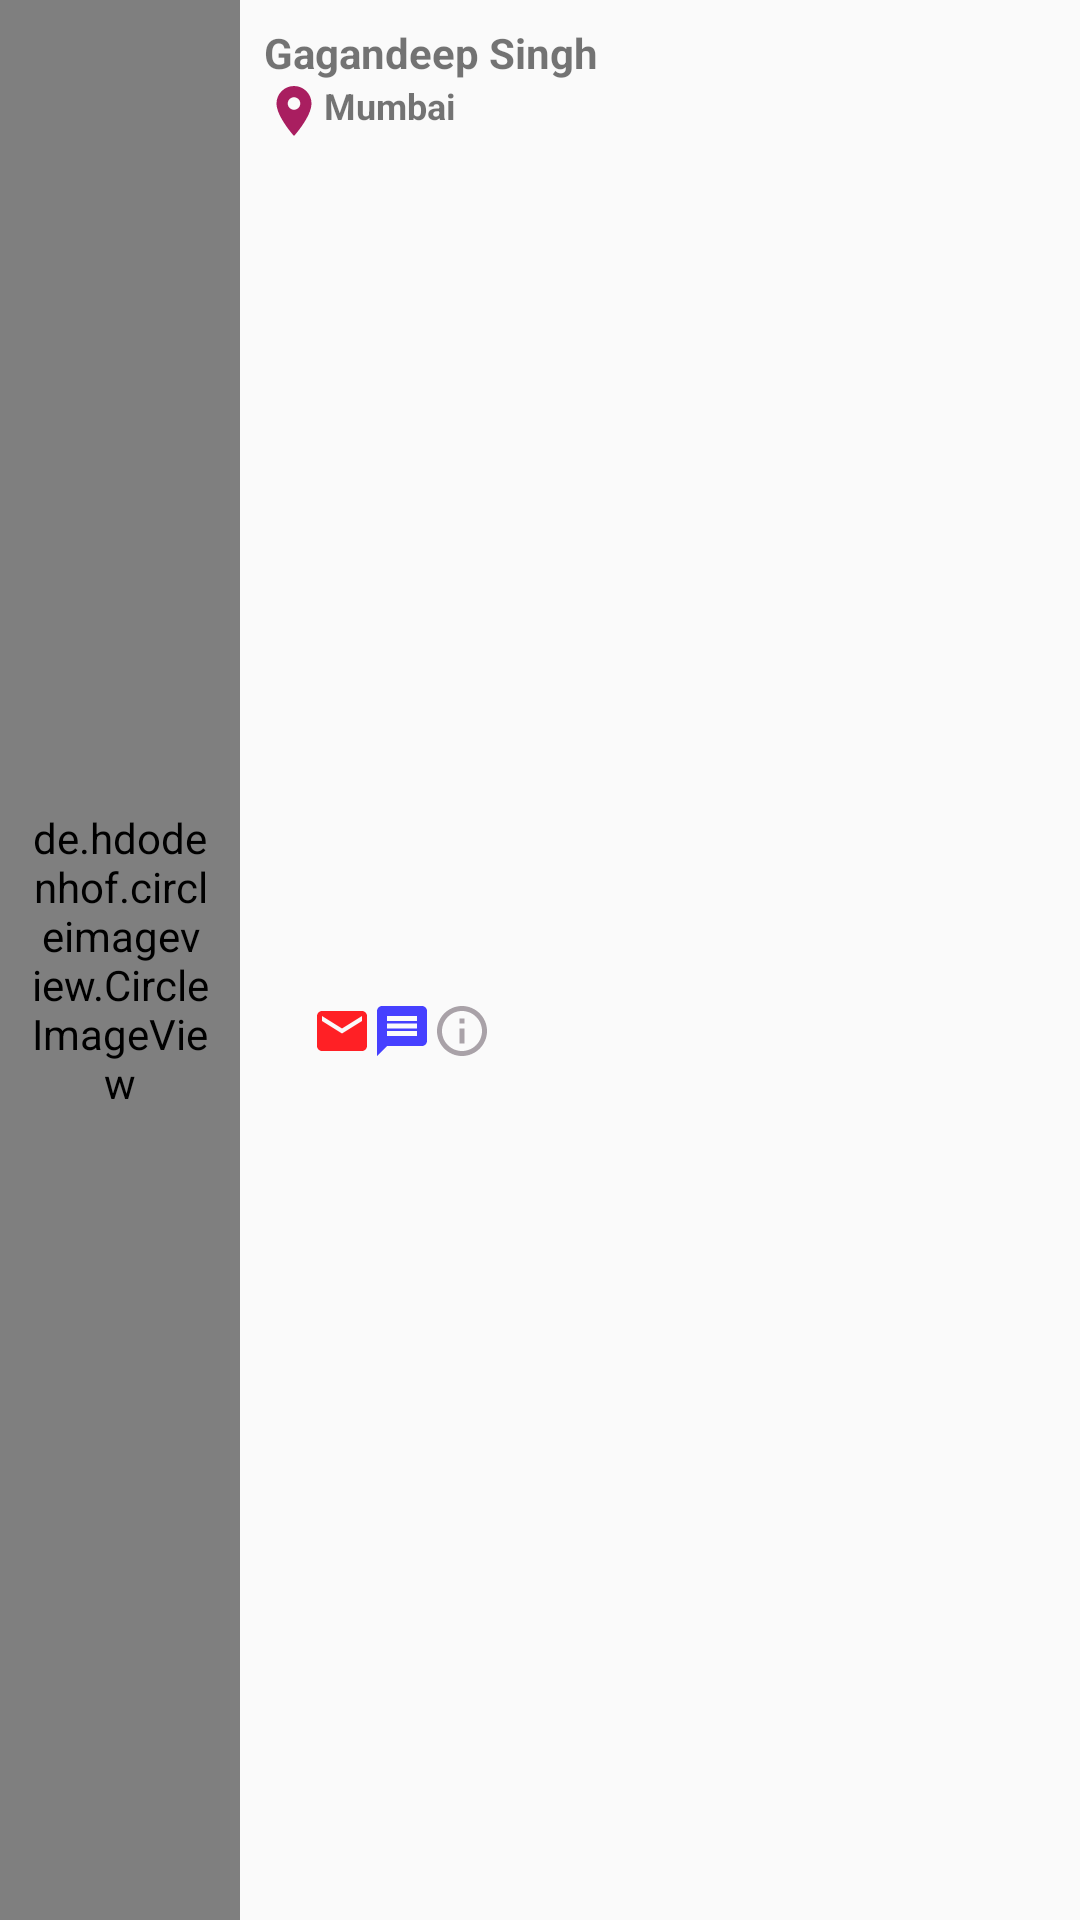

Write the Android layout XML for this screen, with the resource values it uses.
<!-- AndroidManifest.xml: application theme AppTheme.NoActionBar -->
<!-- res/layout/list_layout.xml -->
<?xml version="1.0" encoding="utf-8"?>
<android.support.constraint.ConstraintLayout xmlns:android="http://schemas.android.com/apk/res/android"
    xmlns:app="http://schemas.android.com/apk/res-auto"
    android:layout_width="match_parent"
    android:orientation="horizontal"
    android:id="@+id/rootLayout"
    android:background="?attr/selectableItemBackground"
    android:clickable="true"
    android:layout_height="wrap_content">


    <CheckBox
        android:id="@+id/checkbox"
        android:layout_width="wrap_content"
        android:layout_height="wrap_content"
        android:layout_marginTop="8dp"
        android:layout_marginEnd="24sp"
        android:layout_marginBottom="8dp"
        android:visibility="gone"
        app:layout_constraintBottom_toBottomOf="parent"
        app:layout_constraintEnd_toEndOf="parent"
        app:layout_constraintTop_toTopOf="parent" />

    <de.hdodenhof.circleimageview.CircleImageView
        android:id="@+id/imageView"
        android:layout_width="80dp"
        android:layout_height="0dp"
        android:padding="8sp"
        android:src="@drawable/bg_placeholder"
        app:layout_constraintBottom_toBottomOf="parent"
        app:layout_constraintStart_toStartOf="parent"
        app:layout_constraintTop_toTopOf="parent" />

    <TextView
        android:id="@+id/textViewName"
        android:layout_width="0dp"
        android:layout_height="wrap_content"
        android:layout_marginStart="8dp"
        android:layout_marginTop="8dp"
        android:layout_marginEnd="8dp"
        android:text="Gagandeep Singh"
        android:textStyle="bold"
        android:textSize="14sp"
        app:layout_constraintEnd_toEndOf="parent"
        app:layout_constraintStart_toEndOf="@+id/imageView"
        app:layout_constraintTop_toTopOf="parent" />

    <LinearLayout
        android:id="@+id/linearLayoutLocation"
        android:layout_width="0dp"
        android:layout_height="wrap_content"
        android:layout_marginStart="8dp"
        android:layout_marginEnd="8dp"
        android:orientation="horizontal"
        app:layout_constraintEnd_toEndOf="parent"
        app:layout_constraintStart_toEndOf="@+id/imageView"
        app:layout_constraintTop_toBottomOf="@+id/textViewName">
        <ImageView
            android:layout_width="20sp"
            android:src="@drawable/ic_location"
            android:layout_height="20sp" />

        <TextView
            android:textSize="12sp"
            android:id="@+id/textViewLocation"
            android:layout_width="wrap_content"
            android:layout_height="wrap_content"
            android:text="Mumbai"
            android:textStyle="bold" />
    </LinearLayout>
    <LinearLayout
        android:layout_width="0dp"
        android:layout_height="wrap_content"
        android:orientation="horizontal"
        android:padding="4sp"
        app:layout_constraintBottom_toBottomOf="parent"
        app:layout_constraintEnd_toEndOf="parent"
        app:layout_constraintStart_toEndOf="@+id/imageView"
        app:layout_constraintTop_toBottomOf="@+id/linearLayoutLocation">

        <FrameLayout
            android:layout_width="wrap_content"
            android:layout_height="wrap_content">

            <ImageView
                android:id="@+id/phone"
                android:layout_width="20sp"
                android:layout_height="20sp"
                android:clickable="true"
                android:foreground="?attr/selectableItemBackgroundBorderless"
                android:src="@drawable/ic_phone_black" />
        </FrameLayout>

        <FrameLayout
            android:layout_width="wrap_content"
            android:clickable="true"
            android:background="?attr/selectableItemBackgroundBorderless"
            android:layout_height="wrap_content">


            <ImageView
                android:id="@+id/email"
                android:layout_width="20sp"
                android:layout_height="20sp"
                android:src="@drawable/ic_email" />
        </FrameLayout>

        <FrameLayout
            android:layout_width="wrap_content"
            android:clickable="true"
            android:background="?attr/selectableItemBackgroundBorderless"
            android:layout_height="wrap_content">

            <ImageView
                android:id="@+id/message"
                android:layout_width="20sp"
                android:layout_height="20sp"
                android:src="@drawable/ic_message" />
        </FrameLayout>

        <FrameLayout
            android:layout_width="wrap_content"
            android:clickable="true"
            android:background="?attr/selectableItemBackgroundBorderless"
            android:layout_height="wrap_content">

            <ImageView
                android:id="@+id/info"
                android:layout_width="20sp"
                android:layout_height="20sp"
                android:src="@drawable/ic_info" />
        </FrameLayout>

    </LinearLayout>

</android.support.constraint.ConstraintLayout>
<!-- resources referenced by this layout -->
<resources>
  <!-- drawable bg_placeholder: png bitmap (drawable, 717892 bytes) -->
  <!-- drawable ic_email (drawable) -->
  <vector android:height="24dp" android:tint="#FF2025"
      android:viewportHeight="24.0" android:viewportWidth="24.0"
      android:width="24dp" xmlns:android="http://schemas.android.com/apk/res/android">
      <path android:fillColor="#FF000000" android:pathData="M20,4L4,4c-1.1,0 -1.99,0.9 -1.99,2L2,18c0,1.1 0.9,2 2,2h16c1.1,0 2,-0.9 2,-2L22,6c0,-1.1 -0.9,-2 -2,-2zM20,8l-8,5 -8,-5L4,6l8,5 8,-5v2z"/>
  </vector>
  <!-- drawable ic_info (drawable) -->
  <vector android:height="24dp" android:tint="#A9A2A8"
      android:viewportHeight="24.0" android:viewportWidth="24.0"
      android:width="24dp" xmlns:android="http://schemas.android.com/apk/res/android">
      <path android:fillColor="#FF000000" android:pathData="M11,17h2v-6h-2v6zM12,2C6.48,2 2,6.48 2,12s4.48,10 10,10 10,-4.48 10,-10S17.52,2 12,2zM12,20c-4.41,0 -8,-3.59 -8,-8s3.59,-8 8,-8 8,3.59 8,8 -3.59,8 -8,8zM11,9h2L13,7h-2v2z"/>
  </vector>
  <!-- drawable ic_location (drawable) -->
  <vector android:height="24dp" android:tint="#A91E60"
      android:viewportHeight="24.0" android:viewportWidth="24.0"
      android:width="24dp" xmlns:android="http://schemas.android.com/apk/res/android">
      <path android:fillColor="#FF000000" android:pathData="M12,2C8.13,2 5,5.13 5,9c0,5.25 7,13 7,13s7,-7.75 7,-13c0,-3.87 -3.13,-7 -7,-7zM12,11.5c-1.38,0 -2.5,-1.12 -2.5,-2.5s1.12,-2.5 2.5,-2.5 2.5,1.12 2.5,2.5 -1.12,2.5 -2.5,2.5z"/>
  </vector>
  <!-- drawable ic_message (drawable) -->
  <vector xmlns:android="http://schemas.android.com/apk/res/android"
      android:width="24dp"
      android:height="24dp"
      android:tint="#4640FF"
      android:viewportWidth="24.0"
      android:viewportHeight="24.0">
      <path
          android:fillColor="#FF000000"
          android:pathData="M20,2L4,2c-1.1,0 -1.99,0.9 -1.99,2L2,22l4,-4h14c1.1,0 2,-0.9 2,-2L22,4c0,-1.1 -0.9,-2 -2,-2zM18,14L6,14v-2h12v2zM18,11L6,11L6,9h12v2zM18,8L6,8L6,6h12v2z" />
  </vector>
  <style name="AppTheme.NoActionBar">
          <item name="android:windowDrawsSystemBarBackgrounds">false</item>
          <item name="windowActionBar">false</item>
          <item name="windowNoTitle">true</item>
      </style>
</resources>
